The GitHub repository DhananjayaK211/Rice-leaf-disease contains a labelled image folder "data" with 4 categories: bacterial leaf blight, brown spot, healthy, leaf smut. Examples follow, each with its label.

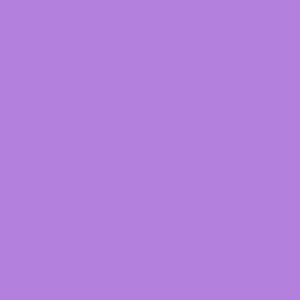
Label: healthy

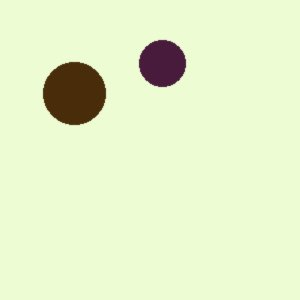
Label: bacterial leaf blight

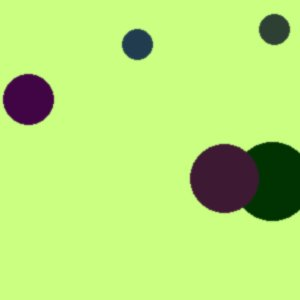
Label: leaf smut

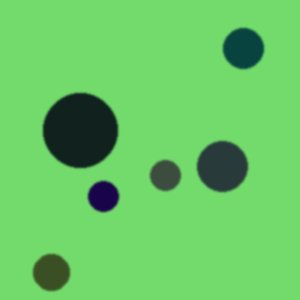
Label: brown spot

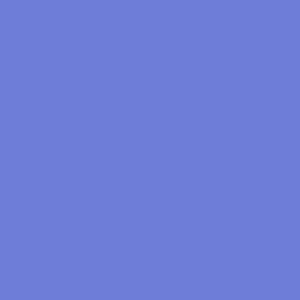
Label: healthy

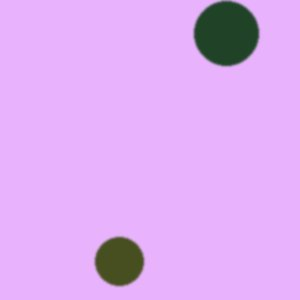
Label: bacterial leaf blight
